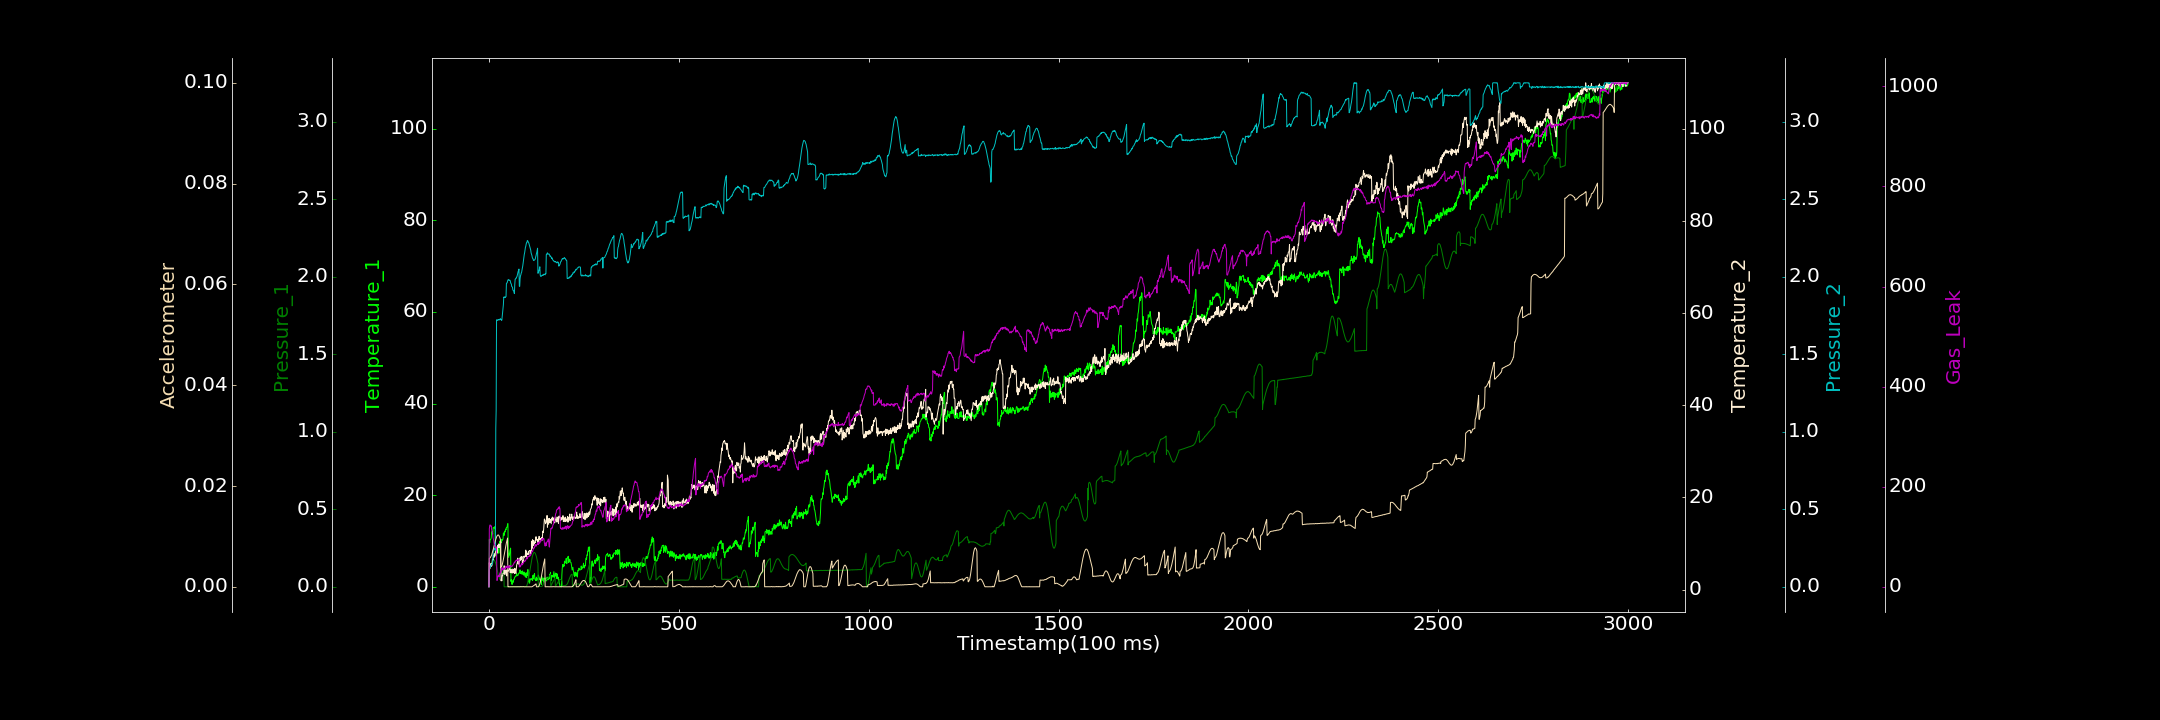

Source data for this figure (header and first rows):
0.000000000, 0.435449867, 0.000000000, 0.613173755, 0.000000000, 0.000012983, 0.000000000
1, 10.32, 0.1302, 5.857, 0.1148, 0.005647, 116.1
2, 9.611, 0.1321, 4.484, 0.1225, 0.005686, 121.7
3, 10.2, 0.1356, 4.94, 0.1242, 0.005755, 123.7
4, 10.31, 0.1399, 5.571, 0.1284, 0.005849, 122.8
5, 10.4, 0.1455, 5.071, 0.1339, 0.005997, 121.1
6, 10.69, 0.1501, 5.694, 0.1405, 0.006129, 121.9
7, 11.95, 0.1544, 5.087, 0.145, 0.006289, 114.3
8, 12.07, 0.1605, 5.282, 0.1442, 0.006536, 111.6
9, 11.92, 0.1642, 6.523, 0.1508, 0.006793, 109
10, 11.49, 0.1678, 6.618, 0.1525, 0.007049, 103.9
11, 12.92, 0.1711, 6.434, 0.2232, 0.007344, 97.21
12, 12.9, 0.1729, 7.338, 0.2354, 0.007622, 94.82
13, 12.9, 0.1728, 6.967, 0.2439, 0.007949, 90.69
14, 12.79, 0.1716, 7.777, 0.2442, 0.008272, 84.44
15, 13.12, 0.1677, 7.159, 0.2491, 0.008581, 84.08
16, 13.01, 0.1635, 7.656, 0.2382, 0.008913, 82.1
17, 6.8, 0.1568, 8.011, 0.2347, 0.009188, 77.5
18, 7.03, 0.1491, 8.371, 1.023, 0.009446, 78.59
19, 6.978, 0.1399, 8.964, 1.139, 0.009683, 78.24
20, 6.911, 0.1289, 8.461, 1.718, 0.009885, 79.79
21, 7.261, 0.1175, 8.843, 1.723, 0.01004, 12.6
22, 7.392, 0.1064, 7.951, 1.718, 0.01017, 13.5
23, 7.728, 0.09522, 9.648, 1.718, 0.01022, 21.53
24, 8.18, 0.08341, 9.168, 1.72, 0.0103, 20.76
25, 8.278, 0.07239, 9.468, 1.724, 0.01027, 22.08
26, 7.326, 0.06442, 9.928, 1.722, 0.0102, 23.02
27, 8.303, 0.05608, 9.144, 1.725, 0.01004, 19.7
28, 9.847, 0.0506, 9.579, 1.721, 0.009905, 26.08
29, 8.571, 0.0467, 9.754, 1.724, 0.009695, 26.87
30, 9.79, 0.04534, 9.382, 1.729, 0.009441, 29.98
31, 9.944, 0.04627, 10.43, 1.725, 0.003733, 28.89
32, 10.27, 0.05036, 1.919, 1.724, 0.003841, 31.12
33, 9.672, 0.05685, 2.274, 1.718, 0.003963, 33.99
34, 10.33, 0.06463, 1.912, 1.72, 0.004146, 38.73
35, 10.16, 0.07598, 3.09, 1.744, 0.004406, 33.35
36, 10.34, 0.0879, 3.02, 1.771, 0.004695, 36.16
37, 10.37, 0.1015, 3.522, 1.794, 0.005032, 36.45
38, 11.74, 0.1152, 3.539, 1.819, 0.005436, 34.65
39, 11.71, 0.1288, 3.542, 1.868, 0.005812, 36.03
40, 11.22, 0.0007047, 5.177, 1.865, 0.006249, 35.3
41, 12.16, 0.000000000, 4.838, 1.869, 0.006679, 37.86
42, 11.95, 0.00008522, 3.284, 1.869, 0.007113, 35.12
43, 12, 0.0006699, 4.219, 1.865, 0.007565, 35.28
44, 12.6, 0.000000000, 3.775, 1.869, 0.007972, 38.11
45, 12.46, 0.000449, 4.134, 1.872, 0.008352, 41.35
46, 12.95, 0.000000000, 4.277, 1.956, 0.008744, 38.97
47, 12.98, 0.0004806, 2.954, 1.959, 0.009075, 38.81
48, 13.07, 0.000847, 4.075, 1.96, 0.009405, 37.35
49, 13.71, 0.00051, 4.287, 1.972, 0.009673, 39.47
50, 13.8, 0.000000000, 3.953, 1.977, 0.000000000, 42.51
51, 6.728, 0.000000000, 4.039, 1.982, 0.00001229, 38.17
52, 6.437, 0.0006971, 4.175, 1.979, 0.000000000, 40.6
53, 7.311, 0.001006, 4.446, 1.976, 0.000000000, 37.52
54, 6.927, 0.0003335, 5.156, 1.977, 0.000001454, 40.9
55, 7.807, 0.0005507, 4.724, 1.977, 0.000000000, 39.85
56, 8.112, 0.000000000, 3.678, 1.973, 0.000000153, 41.58
57, 8.445, 0.0005975, 4.294, 1.963, 0.000000000, 42.35
58, 1.167, 0.0008031, 4.222, 1.955, 0.000005500, 40.36
59, 1.568, 0.00141, 3.626, 1.952, 0.000000000, 40.84
60, 0.7471, 0.0006128, 4.338, 1.936, 0.000000000, 41.2
... 2,939 more rows
